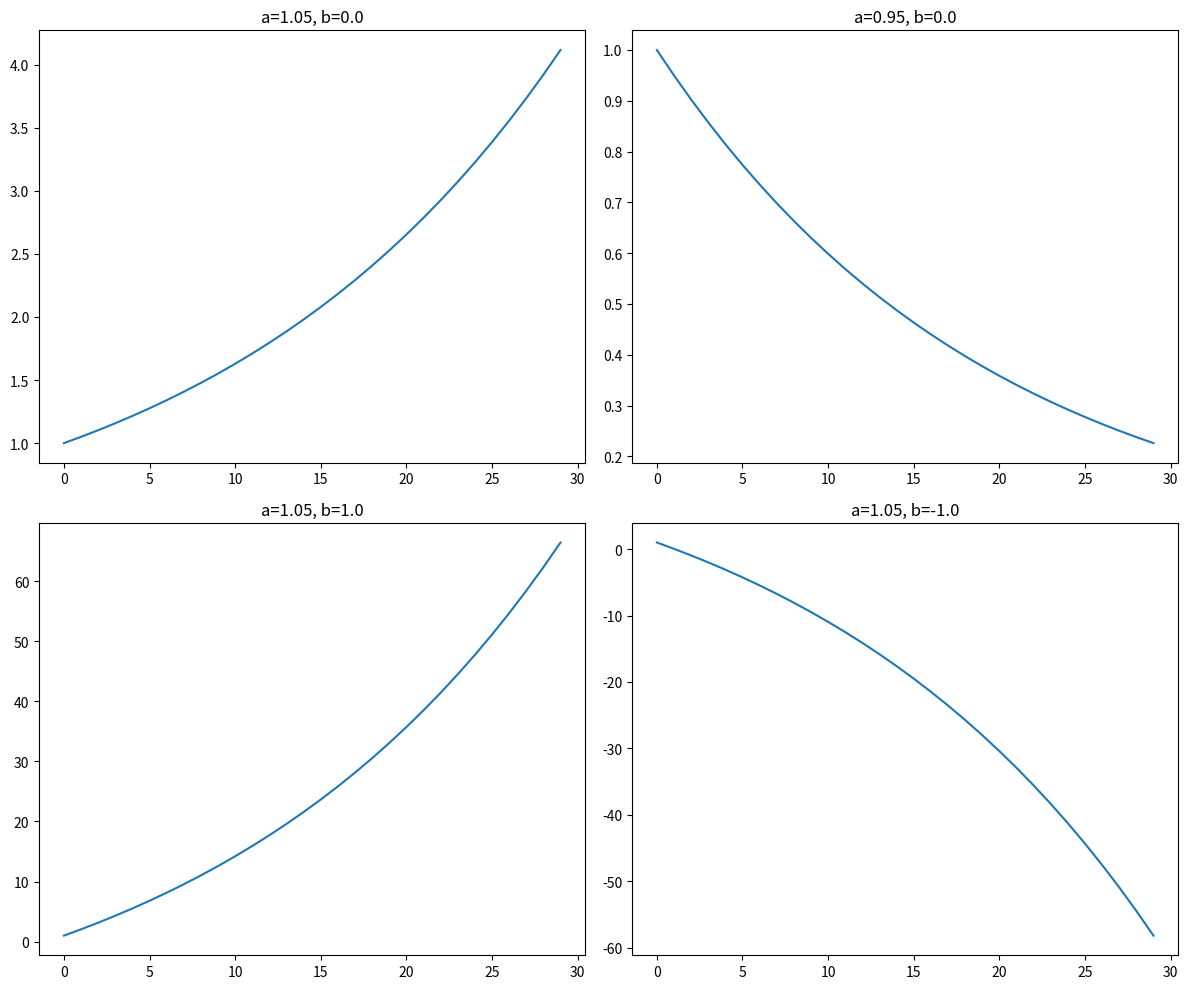

Recreate this plot in Python.
"""
[redacted]
"""
import numpy as np
import matplotlib.pyplot as plt
"""
Problem 1
"""
print("\n",40*"-","\n","Problem 8.1:\n",40*"-")

def initialize(data, init_cond):
    """ 
    Set up the initial values for all the state variables of the system 
    data is an uninitialized array
    init_cond is a floating point value that represents the IC of the system
    """
    data[0] = init_cond
    return data

def update(data, nsteps, growth_factor, b ):
    """ Update state variables for geometric growth system"""
    for k in range(1, nsteps):
        data[k] = growth_factor*data[k-1]+b
    return data

def observe(data, k=0):
    """ Monitor the state of the system (printing the state)"""
    if k:
        print(f'Data: ({data[k]:.2f})')
        return
    else:
        print(f'Data: ({data[0]:.2f})')

def visualize(data, ax, title):
    """ Visualize system state """
    ax.plot(data)
    ax.set_title(title)
    

def main():
    
    # model parameters
    a_b = [(1.05, 0.0), (0.95, 0.0), (1.05, 1.0), (1.05, -1.0)]
    #num_cases = len(a_b)
   
    # initial condition
    init_val = 1
    # size of data
    N = 30
    
    #Plotting
    fig,ax = plt.subplots(2,2, figsize = (12,10))
    
    for i in range(0, 2):
        for j in range(0, 2):
            my_data = np.zeros(N)
            my_data = initialize(my_data, init_val)
            observe(my_data, k=0)
            my_data = update(my_data, N, a_b[i*2+j][0], a_b[i*2+j][1])
            visualize(my_data, ax[i, j], f'a={a_b[i*2+j][0]}, b={a_b[i*2+j][1]}')
    
    plt.tight_layout()
   
main()


